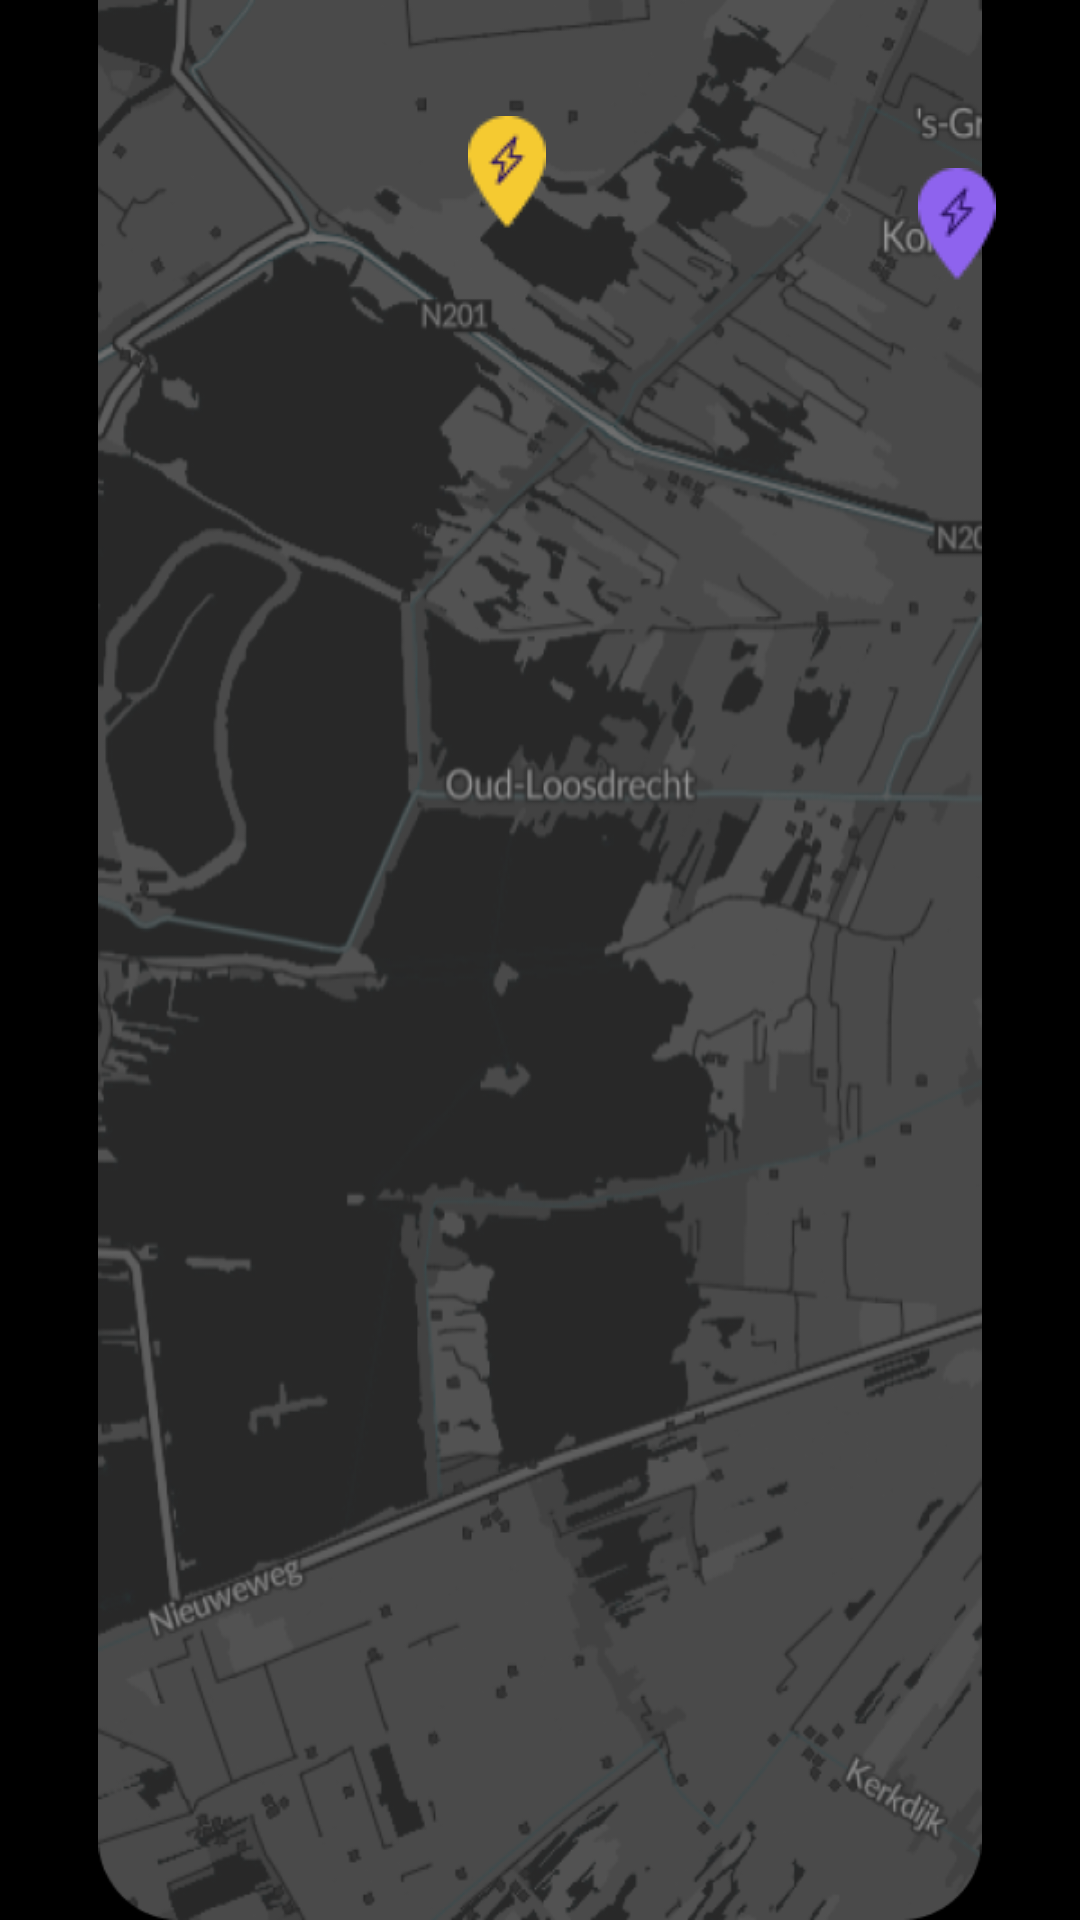

This screen was rendered from an Android layout file. Write that file and the resources it references.
<!-- AndroidManifest.xml: application theme Theme.Charging_station_bottom_sheet -->
<!-- res/layout/activity_main.xml -->
<?xml version="1.0" encoding="utf-8"?>
<androidx.constraintlayout.widget.ConstraintLayout xmlns:android="http://schemas.android.com/apk/res/android"
    xmlns:app="http://schemas.android.com/apk/res-auto"
    xmlns:tools="http://schemas.android.com/tools"
    android:layout_width="match_parent"
    android:layout_height="match_parent"
    tools:context=".MainActivity"
    android:background="@color/black">

    <ImageView
        android:id="@+id/map"
        android:layout_width="match_parent"
        android:layout_height="match_parent"
        android:src="@drawable/background"
        tools:layout_editor_absoluteX="16dp"
        tools:layout_editor_absoluteY="-26dp" />

    <ImageView
        android:id="@+id/station_1"
        android:layout_width="wrap_content"
        android:layout_height="wrap_content"
        android:layout_marginTop="56dp"
        android:layout_marginEnd="28dp"
        android:src="@drawable/purple_btn"
        app:layout_constraintEnd_toEndOf="parent"
        app:layout_constraintHorizontal_bias="1.0"
        app:layout_constraintStart_toEndOf="@+id/station_3"
        app:layout_constraintTop_toTopOf="parent" />

    <ImageView
        android:id="@+id/station_2"
        android:layout_width="wrap_content"
        android:layout_height="wrap_content"
        android:layout_marginBottom="500dp"
        android:src="@drawable/purple_btn_2"
        app:layout_constraintBottom_toBottomOf="parent"
        app:layout_constraintEnd_toEndOf="parent"
        app:layout_constraintHorizontal_bias="0.495"
        app:layout_constraintStart_toStartOf="parent" />

    <ImageView
        android:id="@+id/station_3"
        android:layout_width="wrap_content"
        android:layout_height="wrap_content"
        android:layout_marginStart="156dp"
        android:src="@drawable/yellow_btn"
        app:layout_constraintBottom_toTopOf="@+id/station_2"
        app:layout_constraintStart_toStartOf="parent"
        app:layout_constraintTop_toTopOf="parent"
        app:layout_constraintVertical_bias="0.379" />


</androidx.constraintlayout.widget.ConstraintLayout>
<!-- resources referenced by this layout -->
<resources>
  <color name="black">#FF000000</color>
  <!-- drawable background: png bitmap (drawable, 200548 bytes) -->
  <!-- drawable purple_btn: png bitmap (drawable, 947 bytes) -->
  <!-- drawable yellow_btn: png bitmap (drawable, 972 bytes) -->
  <style name="Theme.Charging_station_bottom_sheet" parent="Base.Theme.Charging_station_bottom_sheet" />
  <style name="Base.Theme.Charging_station_bottom_sheet" parent="Theme.Material3.DayNight.NoActionBar">
          
          
      </style>
</resources>
